Run: headless pygame with SDL's dummy video driver; simulated clock (each Clock.tick advances the game by its frame time, no real sleeping); random seed 0; keys injected as events and as key.get_pressed() state; no mouse input.
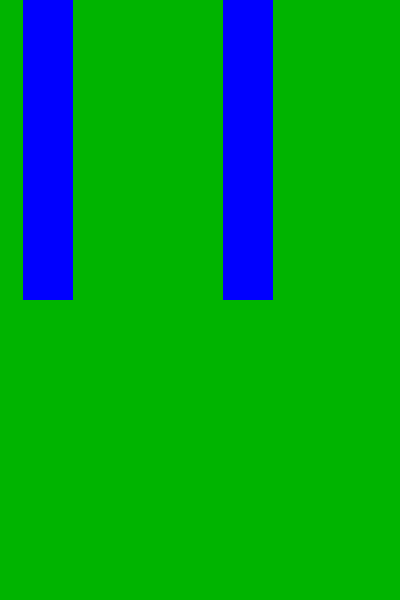
Frame 1 of 4 · flips 1–60 · no input
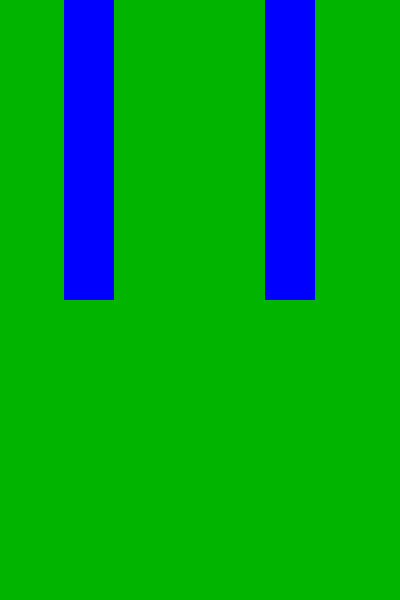
Frame 2 of 4 · flips 61–180 · tapped SPACE, RETURN · held RIGHT (→), D
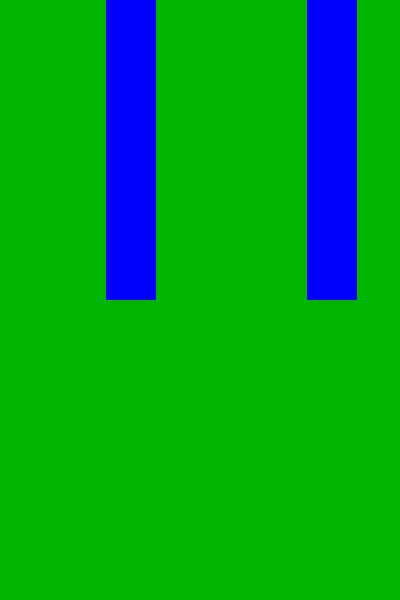
Frame 3 of 4 · flips 181–300 · held DOWN (↓), S
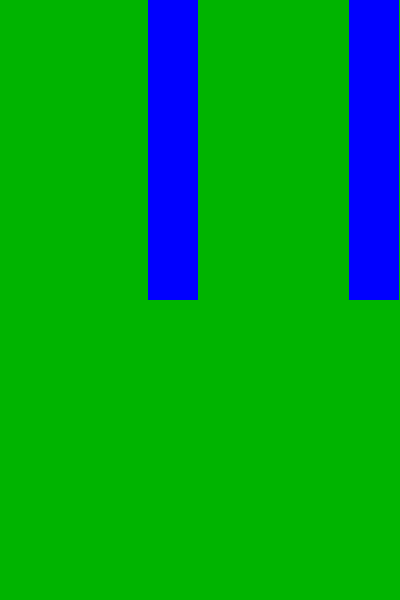
Frame 4 of 4 · flips 301–420 · held LEFT (←), A, UP (↑), W

The pygame program that drew these frames:

# 1. Draw tube
# 2. Draw bird
# 3. record scores
# 4. Stop Screen

# Draw 03 tube and move it to left

# Create a new tube with x = 550 if the tube move to x = -50

# => Three tubes will move to left continuously.

import pygame

pygame.init()
screen = pygame.display.set_mode((400, 600))
pygame.display.set_caption('Flappy Bird')
running = True
GREEN = (0, 180, 0)
BLUE = (0, 0, 255)
clock = pygame.time.Clock()
TUBE_VELOCITY = 3
TUBE_WIDTH = 50
tube1_x = 0
tube2_x = 200
tube3_x = 400
tube1_height = 300
tube2_height = 300
tube3_height = 300

while running:
    clock.tick(60)
    screen.fill(GREEN)

    # Create 03 tubes
    pygame.draw.rect(screen, BLUE, (tube1_x, 0, TUBE_WIDTH, tube1_height))
    pygame.draw.rect(screen, BLUE, (tube2_x, 0, TUBE_WIDTH, tube2_height))
    pygame.draw.rect(screen, BLUE, (tube3_x, 0, TUBE_WIDTH, tube3_height))

    # Move tubes to left sid.
    tube1_x = tube1_x - TUBE_VELOCITY
    tube2_x = tube2_x - TUBE_VELOCITY
    tube3_x = tube3_x - TUBE_VELOCITY

    # If tube_x <50 then (disappear on screen) then assign tub_x = 550
    if tube1_x < -TUBE_WIDTH:
        tube1_x = 550
    if tube2_x < -TUBE_WIDTH:
        tube2_x = 550
    if tube3_x < -TUBE_WIDTH:
        tube3_x = 550
        



    for event in pygame.event.get():
        if event.type == pygame.QUIT:
            running = False
    pygame.display.flip()

pygame.quit()
